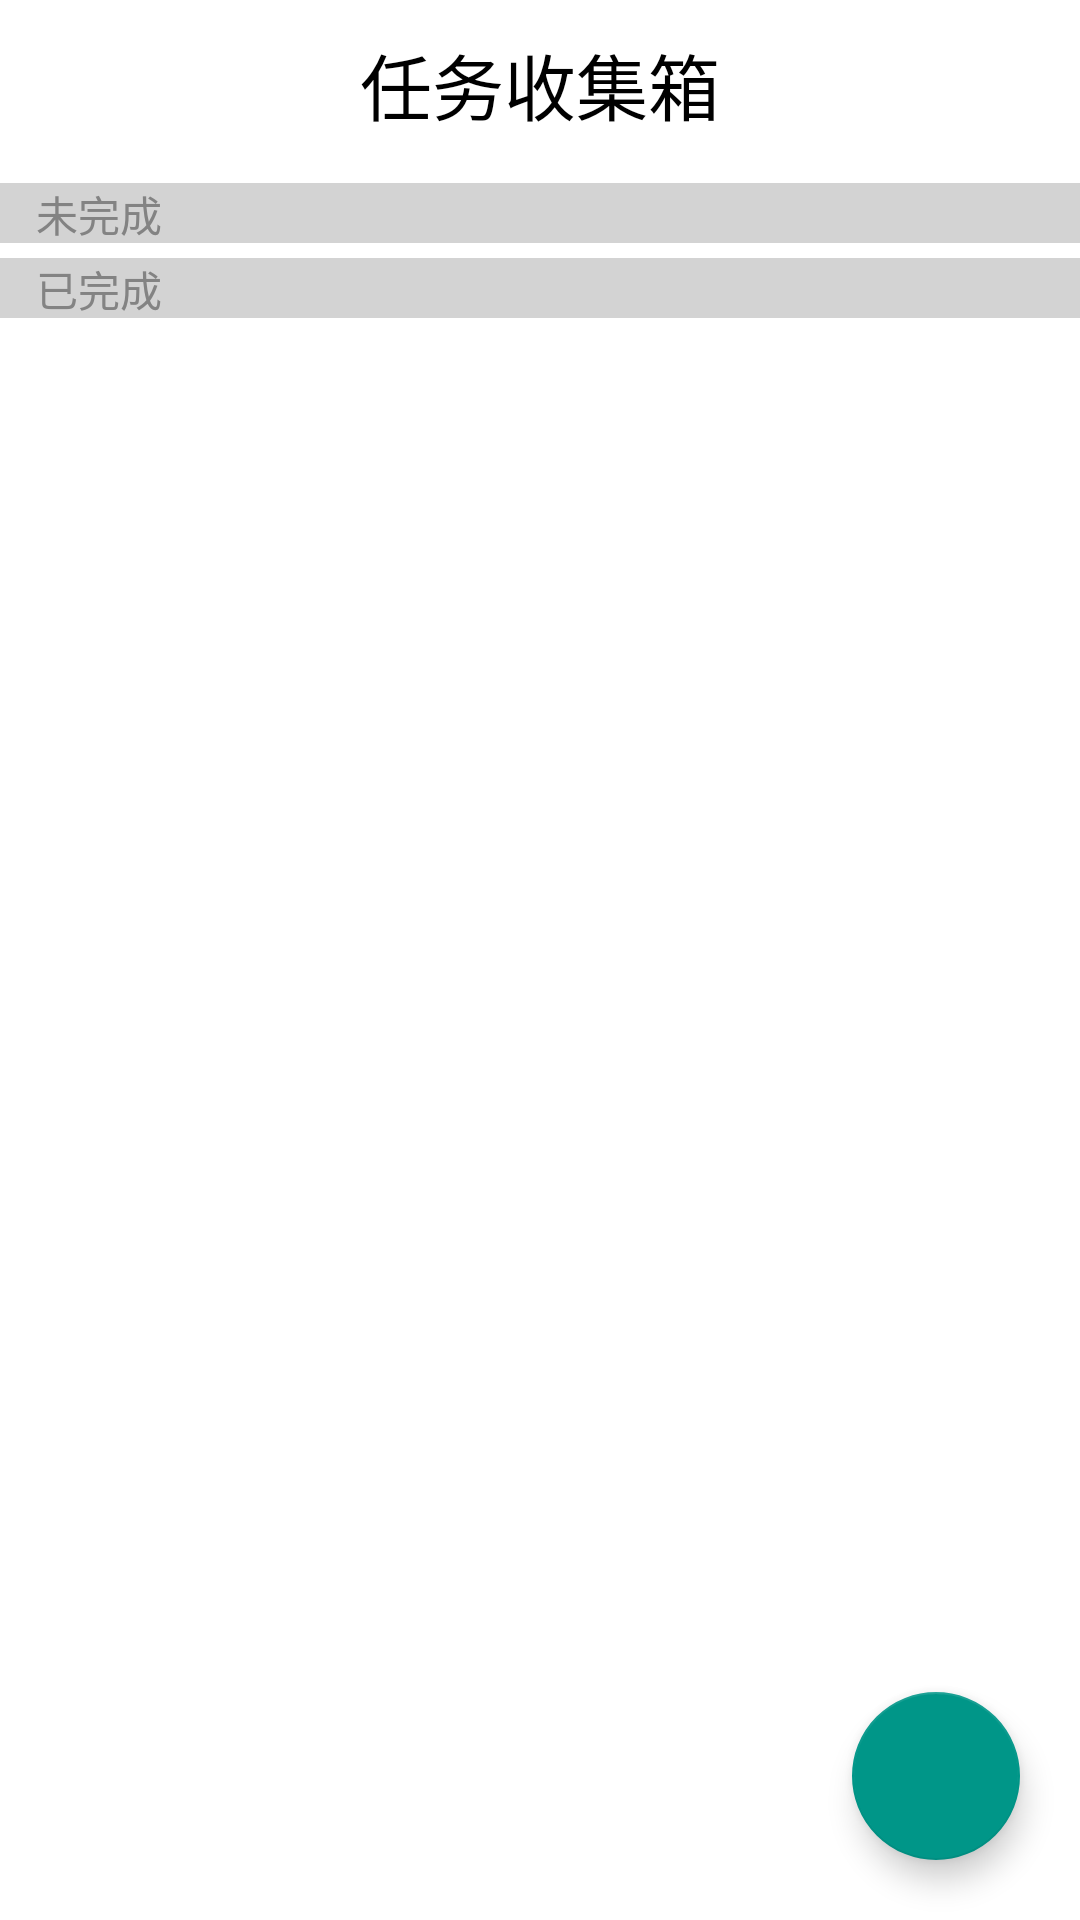

The Android layout XML behind this screen, and the referenced resources:
<!-- AndroidManifest.xml: application theme AppTheme -->
<!-- res/layout/activity_plan_list.xml -->
<?xml version="1.0" encoding="utf-8"?>
<androidx.constraintlayout.widget.ConstraintLayout
    xmlns:android="http://schemas.android.com/apk/res/android"
    xmlns:app="http://schemas.android.com/apk/res-auto"
    xmlns:tools="http://schemas.android.com/tools"
    android:fitsSystemWindows="true"
    android:layout_width="match_parent"
    android:layout_height="match_parent"
    android:orientation="vertical"
    tools:context=".plans.PlanListActivity">


    
    <LinearLayout
        android:id="@+id/linearUndone"
        android:layout_width="match_parent"
        android:layout_height="wrap_content"
        android:layout_marginTop="5dp"
        android:orientation="vertical"
        app:layout_constraintLeft_toLeftOf="parent"
        app:layout_constraintTop_toBottomOf="@+id/barPlanList">

        <TextView
            android:layout_width="match_parent"
            android:layout_height="20dp"
            android:paddingLeft="12dp"
            android:gravity="left|center"
            android:background="#D3D3D3"
            android:textColor="#838383"
            android:text="未完成"/>

        <androidx.recyclerview.widget.RecyclerView
            android:id="@+id/recyclerViewOfUndonePlanList"
            android:layout_width="match_parent"
            android:layout_height="wrap_content">

        </androidx.recyclerview.widget.RecyclerView>

    </LinearLayout>

    
    <LinearLayout
        android:id="@+id/linearDone"
        android:layout_width="match_parent"
        android:layout_height="wrap_content"
        android:layout_marginTop="5dp"
        android:orientation="vertical"
        app:layout_constraintTop_toBottomOf="@id/linearUndone"
        app:layout_constraintLeft_toLeftOf="parent">



        <TextView
            android:layout_width="match_parent"
            android:layout_height="20dp"
            android:paddingLeft="12dp"
            android:gravity="left|center"
            android:background="#D3D3D3"
            android:textColor="#838383"
            android:text="已完成"/>

        <androidx.recyclerview.widget.RecyclerView
            android:id="@+id/recyclerViewOfDonePlanList"
            android:layout_width="match_parent"
            android:layout_height="wrap_content">

        </androidx.recyclerview.widget.RecyclerView>

    </LinearLayout>

    <com.google.android.material.floatingactionbutton.FloatingActionButton
        android:id="@+id/fabAddPlan"
        android:layout_width="wrap_content"
        android:layout_height="wrap_content"
       android:layout_margin="20dp"
        android:src="@drawable/ic_add"
        app:backgroundTint="#009688"
        app:layout_constraintBottom_toBottomOf="parent"
        app:layout_constraintEnd_toEndOf="parent"
        />

    <androidx.appcompat.widget.Toolbar
        android:id="@+id/barPlanList"
        android:background="@color/colorWhite"
        android:layout_width="match_parent"
        android:layout_height="wrap_content"
        app:layout_constraintLeft_toLeftOf="parent"
        app:layout_constraintTop_toTopOf="parent"
        >

        <ImageButton
            android:id="@+id/buttonPlanListBack"
            android:layout_width="40dp"
            android:layout_height="40dp"
            android:background="@drawable/back2_black"/>

        <TextView
            android:layout_width="wrap_content"
            android:layout_height="wrap_content"
            android:layout_gravity="center"
            android:textSize="24sp"
            android:textColor="@android:color/black"
            android:text="任务收集箱"/>

    </androidx.appcompat.widget.Toolbar>

</androidx.constraintlayout.widget.ConstraintLayout>
<!-- resources referenced by this layout -->
<resources>
  <color name="colorWhite">#FFFFFF</color>
</resources>
